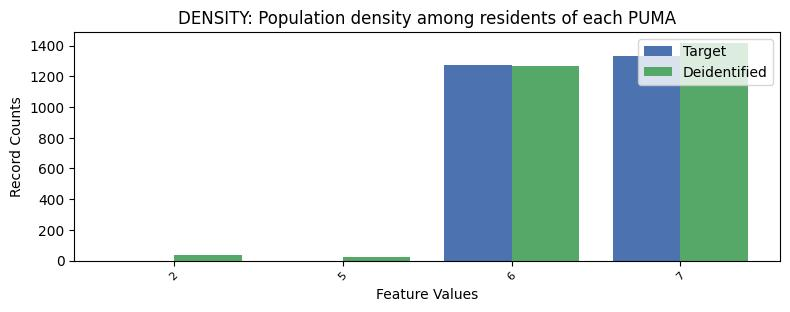

Data behind this chart, as committed beside it:
, DENSITY, count_target, count_deidentified
0, 7, 1335, 1418
1, 6, 1277, 1268
2, 2, 0.0, 35
3, 5, 0.0, 26
